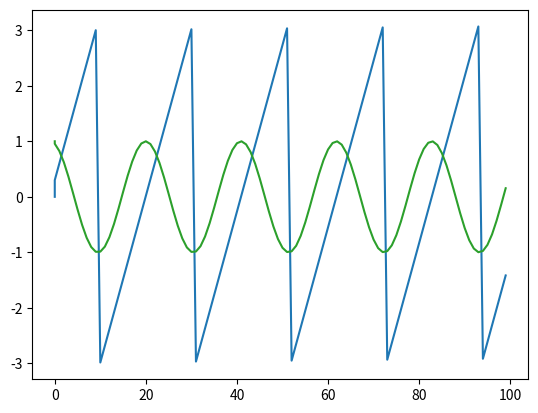
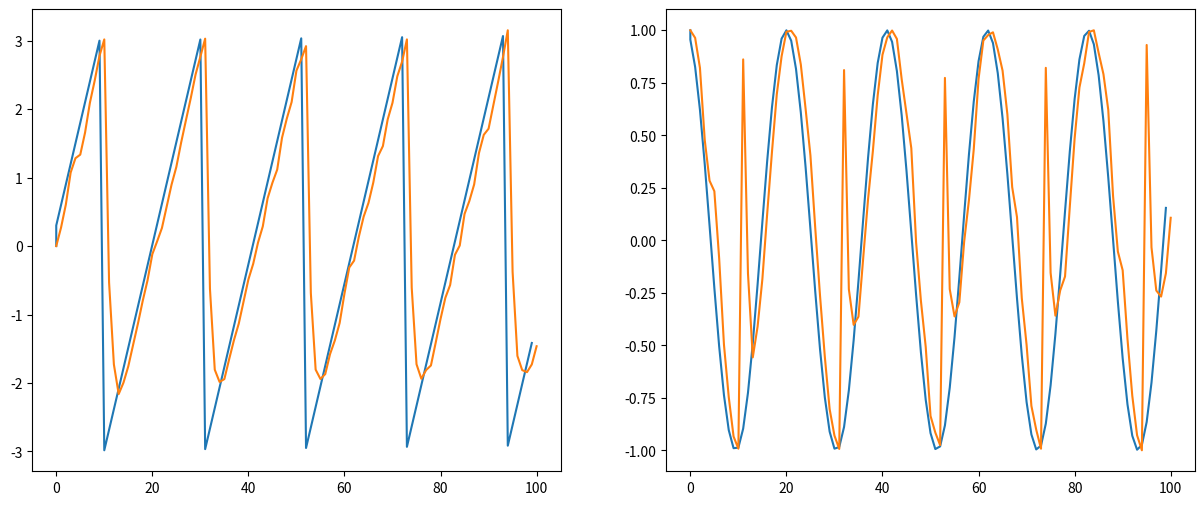

Python code for these plots, in order:
import numpy as np
import matplotlib.pyplot as plt

def wrap_angle(angle):
    """
    Wraps the given angle to the range [-pi, +pi].

    :param angle: The angle (in rad) to wrap (can be unbounded).
    :return: The wrapped angle (guaranteed to in [-pi, +pi]).
    """

    pi2 = 2 * np.pi

    while angle < -np.pi:
        angle += pi2

    while angle >= np.pi:
        angle -= pi2

    return angle


N = 100
x = [0]
x_gt= [0]
R = 0.01
u=np.random.randn(N)*np.sqrt(R)+0.3
time = [0]
for t in range(N):
    time.append(t)
    x_gt.append(wrap_angle(x_gt[-1]+0.3)) #this will be used later for comparison
    
    # TODO code for mean propagation
    
plt.plot(time,x_gt,x)
plt.show()

plt.plot(time,np.cos(x_gt), np.cos(x))
plt.show()

Q = 0.01
z = x_gt[1:] + np.random.randn(N)*np.sqrt(Q)

xp = [0]
cov = [0]
for t in range(N):
    xp.append((xp[-1]+u[t]))
    cov.append(cov[-1]+R)
    k = cov[-1] / (cov[-1] + Q)
    xp[-1] = xp[-1] + k *(z[t] - xp[-1])
    cov[-1] = (1 - k) * cov[-1]
plt.figure(figsize=(15,6))
plt.subplot(1,2,1)
plt.plot(time,x_gt,xp)
plt.subplot(1,2,2)
plt.plot(time,np.cos(x_gt), np.cos(xp))
plt.show()